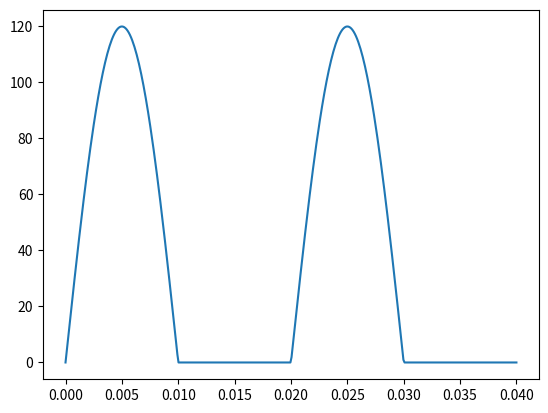

Recreate this plot in Python.
import numpy as np
import matplotlib.pyplot as plt


def get_MAC_id_from_bytes(bytes):
    return bytes[0:6]


def get_MAC_id_string_from_bytes(bytes):
    return f"{bytes[0]:02X}:{bytes[1]:02X}:{bytes[2]:02X}:{bytes[3]:02X}:{bytes[4]:02X}:{bytes[5]:02X}"


def get_word_from_bytes(high_byte, low_byte):
    return (high_byte << 8) | low_byte


def get_int_from_bytes(highest_byte, higher_byte, high_byte, low_byte):
    return (highest_byte << 24) | (higher_byte << 16) | (high_byte << 8) | low_byte


def get_bytes_from_int(this_int):
    B1 = (this_int & 0xFF000000) >> 24
    B2 = (this_int & 0x00FF0000) >> 16
    B3 = (this_int & 0x0000FF00) >> 8
    B4 = (this_int & 0x000000FF)
    return B1, B2, B3, B4


def calc_half_wave_RMS():
    frequency = 50
    SIGNAL_AMPLITUDE = 120  # this is ADC raw sample sine wave, that's why!!!
    noise_amplitude = 0
    num_samples = 400
    delay_time = 100e-6
    SENSOR_RATING = 30
    time = np.linspace(0, delay_time*num_samples, num_samples)
    noise = noise_amplitude * np.random.randn(num_samples)
    full_ADC_wave = SIGNAL_AMPLITUDE * np.sin(2 * np.pi * frequency * time) + noise
    half_ADC_wave = np.zeros_like(full_ADC_wave)
    half_ADC_wave[:] = full_ADC_wave
    half_ADC_wave[half_ADC_wave < 0] = 0  # rectify the current wave
    True_RMS_current_value = SENSOR_RATING / 723.18 * 1/0.707 * np.sqrt(np.sum(np.square(half_ADC_wave), axis=0) / num_samples)
    MAX_SAMPLE_RMS_current_value = SENSOR_RATING / 724.07 * np.max(half_ADC_wave, axis=0)
    # find the zero crossings
    non_zeroes_sum = 0
    non_zeroes_count = 0
    for i in range(num_samples):
        this_current_value = half_ADC_wave[i]
        if this_current_value > 0:
            non_zeroes_sum += this_current_value
            non_zeroes_count += 1
            pass
        pass
    AVERAGE_SAMPLE_RMS_current_value = SENSOR_RATING / 718.89 * 1.1 * non_zeroes_sum/non_zeroes_count
    print(">> True RMS Value: {:0.2f}".format(True_RMS_current_value))
    print(">> MAX_SAMPLE-Based RMS Value: {:0.2f}".format(MAX_SAMPLE_RMS_current_value))
    print(">> AVG_SAMPLE-Based RMS Value: {:0.2f}".format(AVERAGE_SAMPLE_RMS_current_value))
    plt.plot(time, half_ADC_wave)
    plt.show()
    pass


if __name__ == '__main__':
    calc_half_wave_RMS()
